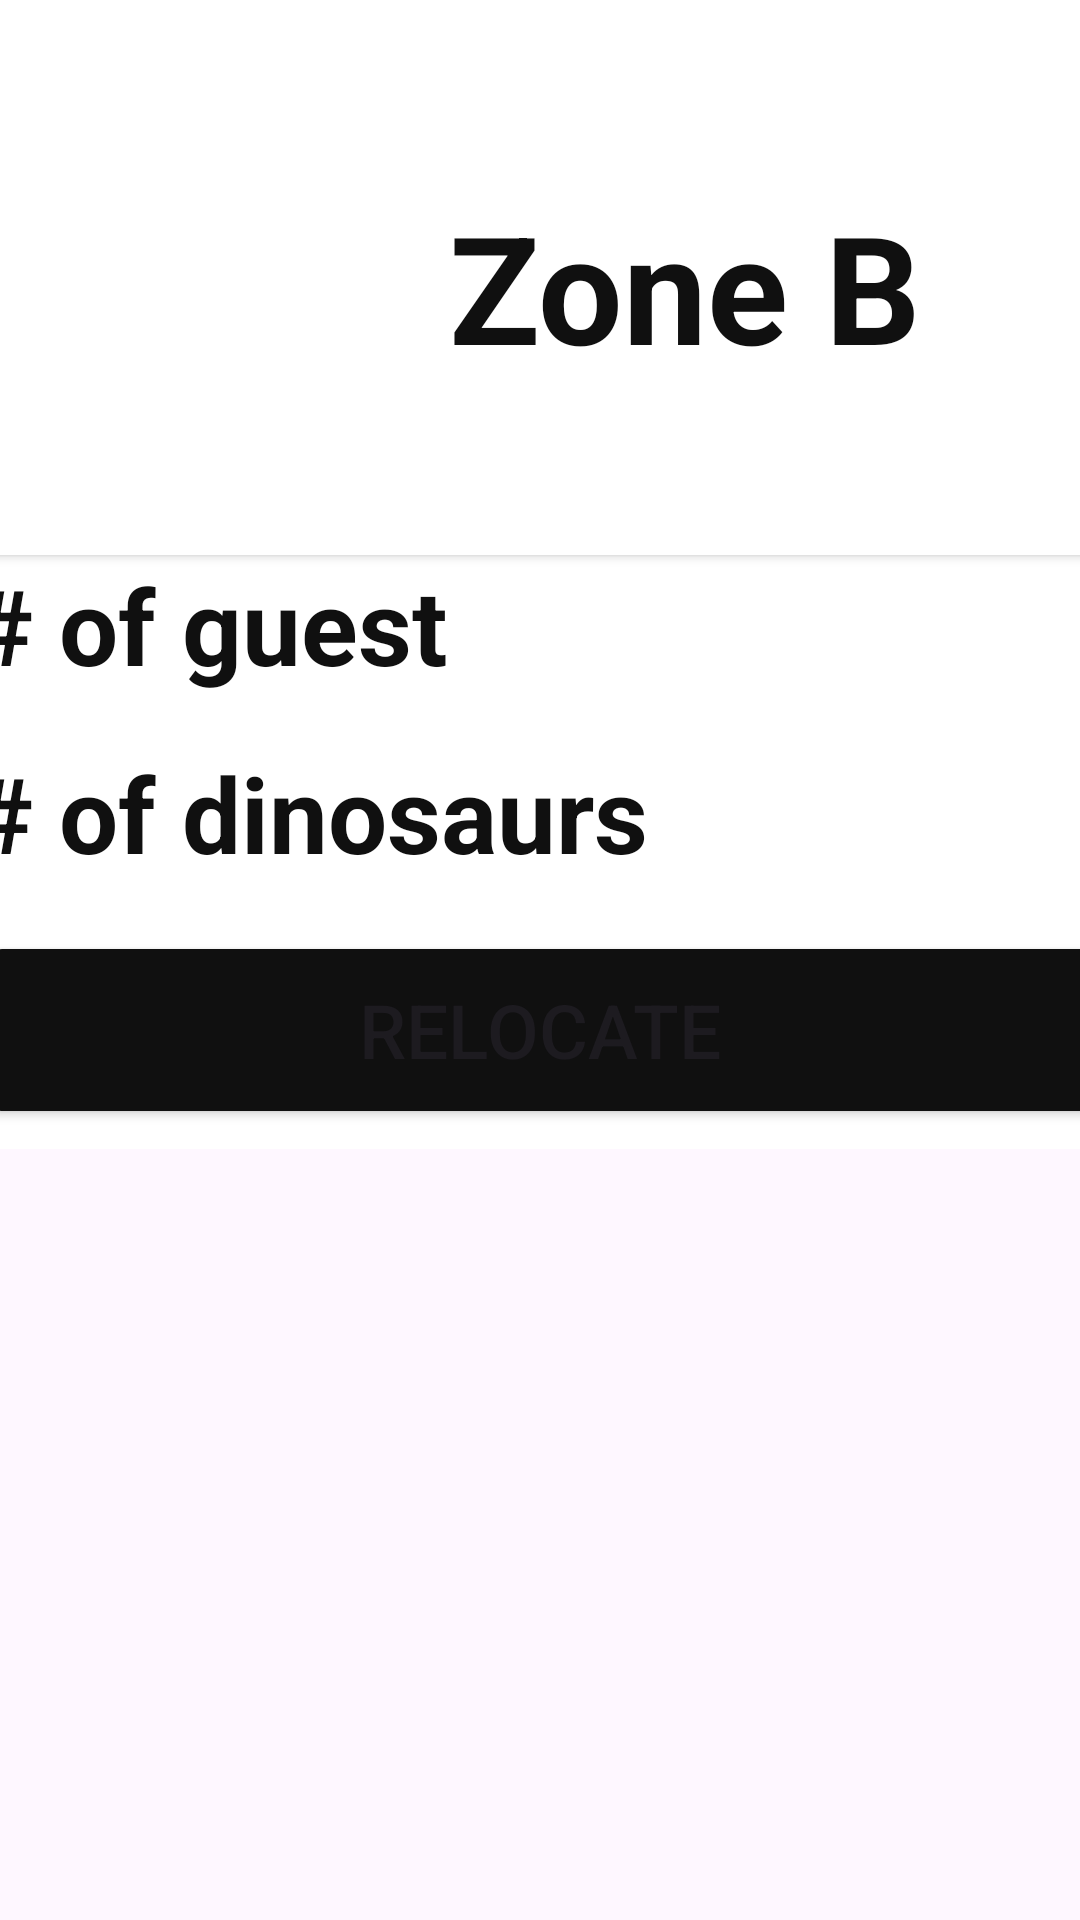

Here is an Android app screen rendered from its layout file. Give the layout XML and the strings, colors and styles it references.
<!-- AndroidManifest.xml: application theme Theme.Pp036lab5 -->
<!-- res/layout/activity_zone.xml -->
<?xml version="1.0" encoding="utf-8"?>
<androidx.constraintlayout.widget.ConstraintLayout xmlns:android="http://schemas.android.com/apk/res/android"
    xmlns:app="http://schemas.android.com/apk/res-auto"
    xmlns:tools="http://schemas.android.com/tools"
    android:id="@+id/main"
    android:layout_width="match_parent"
    android:layout_height="match_parent"
    tools:context=".ZoneActivity">

    <LinearLayout
        android:id="@+id/top_bar"
        android:layout_width="412dp"
        android:layout_height="383dp"
        android:layout_marginTop="0dp"
        android:background="#FFFFFF"
        android:orientation="vertical"
        app:layout_constraintEnd_toEndOf="parent"
        app:layout_constraintHorizontal_bias="0.504"
        app:layout_constraintStart_toStartOf="parent"
        app:layout_constraintTop_toTopOf="parent">

        <androidx.cardview.widget.CardView
            android:layout_width="match_parent"
            android:layout_height="wrap_content"
            android:orientation="horizontal">


            <androidx.constraintlayout.widget.ConstraintLayout

                android:layout_width="match_parent"
                android:layout_height="185dp"
                android:layout_weight="1">

                <ImageView
                    android:id="@+id/logo"
                    android:layout_width="156dp"
                    android:layout_height="148dp"
                    app:layout_constraintBottom_toBottomOf="parent"
                    app:layout_constraintEnd_toEndOf="parent"
                    app:layout_constraintHorizontal_bias="0.025"
                    app:layout_constraintStart_toStartOf="parent"
                    app:layout_constraintTop_toTopOf="parent"
                    app:srcCompat="@drawable/logoo" />

                <TextView
                    android:id="@+id/Zone"
                    android:layout_width="212dp"
                    android:layout_height="84dp"
                    android:fontFamily=""
                    android:text="Zone B"
                    android:textColor="#101010"
                    android:textSize="50sp"

                    android:textStyle="bold"
                    app:layout_constraintBottom_toBottomOf="parent"
                    app:layout_constraintEnd_toEndOf="parent"
                    app:layout_constraintHorizontal_bias="0.342"
                    app:layout_constraintStart_toEndOf="@+id/logo"
                    app:layout_constraintTop_toTopOf="parent"
                    app:layout_constraintVertical_bias="0.613" />


            </androidx.constraintlayout.widget.ConstraintLayout>

        </androidx.cardview.widget.CardView>

        <TextView
            android:id="@+id/guestNum"
            android:layout_width="301dp"
            android:layout_height="wrap_content"
            android:layout_marginStart="16dp"
            android:layout_marginBottom="16dp"
            android:baselineAligned="false"
            android:fontFamily=""
            android:text="# of guest"
            android:textColor="#101010"
            android:textSize="35sp"
            android:textStyle="bold" />

        <TextView
            android:id="@+id/dinoNum"
            android:layout_width="wrap_content"
            android:layout_height="wrap_content"
            android:layout_marginStart="16dp"
            android:layout_marginBottom="16dp"
            android:baselineAligned="false"
            android:fontFamily=""
            android:text="# of dinosaurs"
            android:textColor="#101010"
            android:textSize="35sp"
            android:textStyle="bold" />

        <Button
            android:id="@+id/relocate"
            android:layout_width="371dp"
            android:layout_height="66dp"
            android:layout_gravity="center"
            android:backgroundTint="#101010"
            android:text="relocate"
            android:textSize="25sp"
            app:cornerRadius="15dp" />

    </LinearLayout>

    <ScrollView
        android:layout_width="match_parent"
        android:layout_height="430dp"
        app:layout_constraintBottom_toBottomOf="parent"
        app:layout_constraintEnd_toEndOf="parent"
        app:layout_constraintHorizontal_bias="0.0"
        app:layout_constraintStart_toStartOf="parent"
        app:layout_constraintTop_toBottomOf="@+id/top_bar"
        app:layout_constraintVertical_bias="0.0">

        <LinearLayout
            android:id="@+id/DinoContainer"
            android:layout_width="match_parent"
            android:layout_height="wrap_content"
            android:orientation="vertical" />
    </ScrollView>
</androidx.constraintlayout.widget.ConstraintLayout>
<!-- resources referenced by this layout -->
<resources>
  <style name="Theme.Pp036lab5" parent="Base.Theme.Pp036lab5" />
  <style name="Base.Theme.Pp036lab5" parent="Theme.Material3.DayNight.NoActionBar">
          
          
      </style>
</resources>
